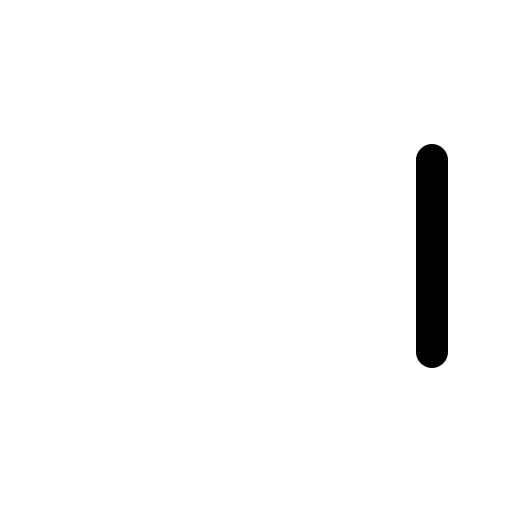
t = 0.00 s
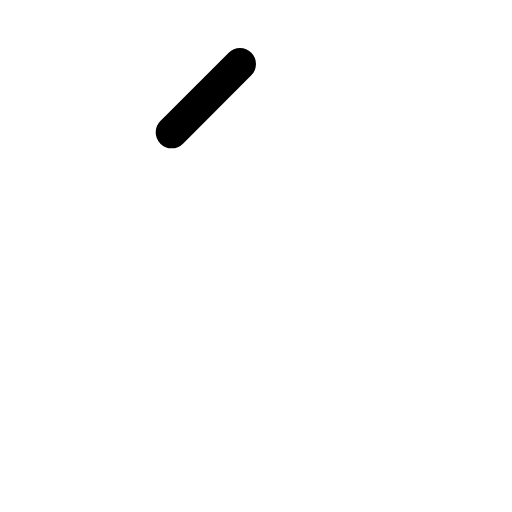
t = 0.30 s
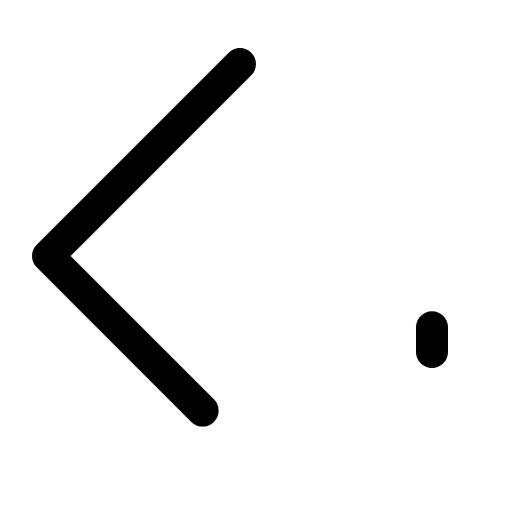
t = 0.68 s
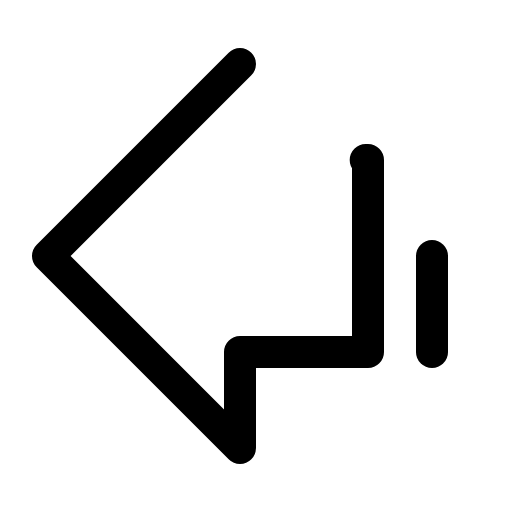
t = 1.05 s
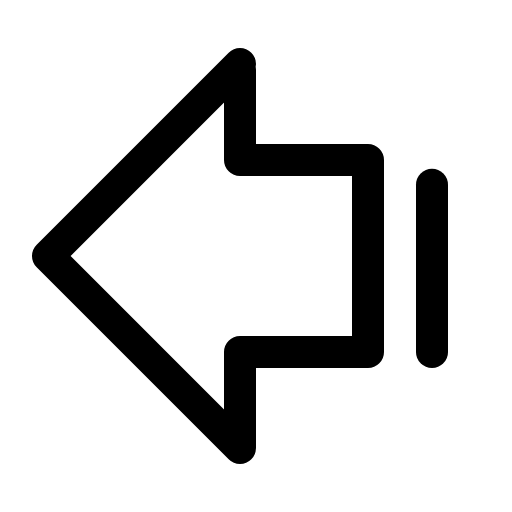
t = 1.43 s
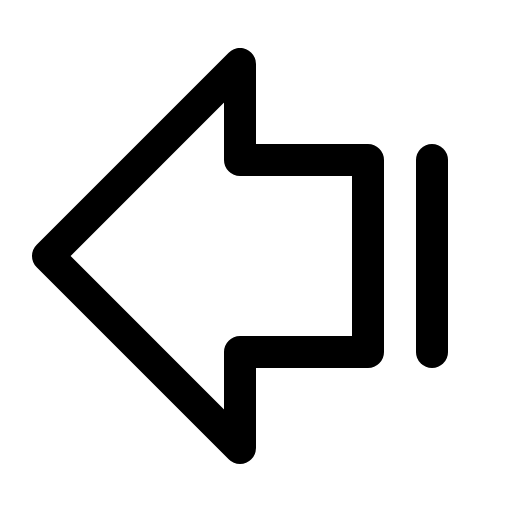
t = 1.80 s

The animated SVG that drew these frames (rendered in a browser with its animation timeline set to each time). Animation: 1 CSS @keyframes rule; one cycle of 1.80 s.

<svg xmlns="http://www.w3.org/2000/svg" viewBox="0 0 256 256">
  <style>
    .draw-line {
      stroke-dasharray: 1;
      stroke-dashoffset: 0;
    }
    svg:hover .draw-line {
      animation: phosphor-draw-in 1.5s ease-in-out forwards;
    }
    @keyframes phosphor-draw-in {
      from { stroke-dashoffset: 1; }
      to { stroke-dashoffset: 0; }
    }
  </style><rect width="256" height="256" fill="none"/><polygon points="120 32 24 128 120 224 120 176 184 176 184 80 120 80 120 32" fill="none" stroke="currentColor" stroke-linecap="round" stroke-linejoin="round" stroke-width="16" class="draw-line" pathLength="1" style="animation-delay: 0s"/><line x1="216" y1="176" x2="216" y2="80" fill="none" stroke="currentColor" stroke-linecap="round" stroke-linejoin="round" stroke-width="16" class="draw-line" pathLength="1" style="animation-delay: 0.3s"/></svg>
